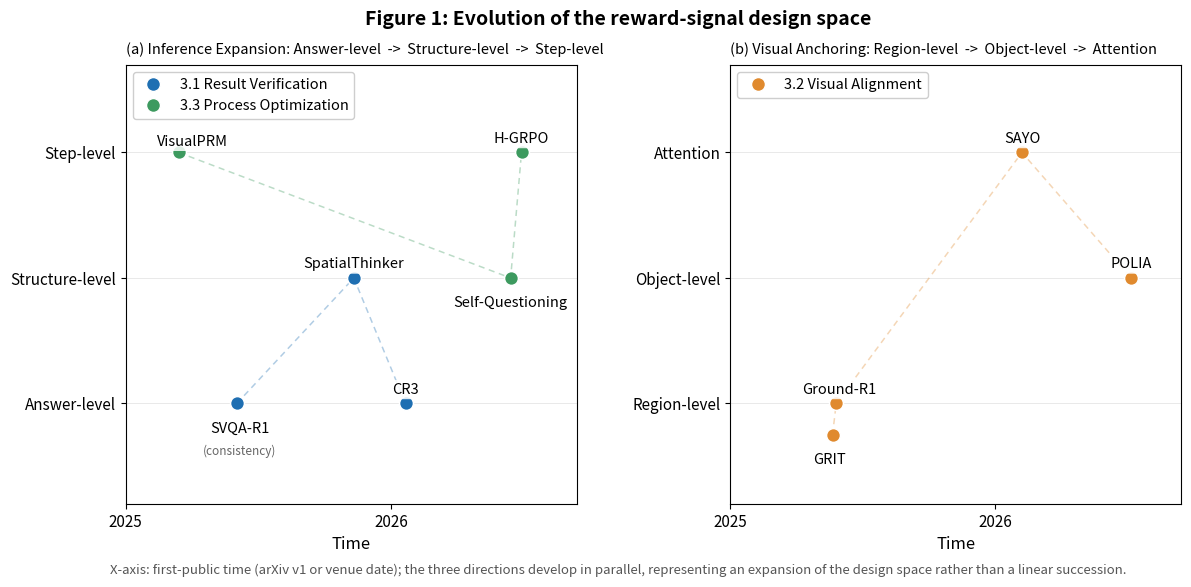

Python code for this plot:
# -*- coding: utf-8 -*-
"""Figure 1 (English): Reward-signal design-space evolution, dual-panel.
v2: fixes overlapping dots (Ground-R1/GRIT) and label/dot collisions via
per-point label offsets + light white label background."""
import matplotlib
matplotlib.use('Agg')
import matplotlib.pyplot as plt
from matplotlib.lines import Line2D

# (name, x, y, category, label_dx, label_dy)  -- offsets in points
methods_a = [
    ('SVQA-R1',          2025.419, 1.0, 'verifier',   2,  -18),
    ('CR3',              2026.055, 1.0, 'verifier',   0,   10),
    ('SpatialThinker',   2025.860, 2.0, 'verifier',   0,   10),
    ('Self-Questioning', 2026.451, 2.0, 'process',    0,  -18),
    ('VisualPRM',        2025.200, 3.0, 'process',    10,   8),
    ('H-GRPO',           2026.492, 3.0, 'process',    0,   10),
]
methods_b = [
    ('GRIT',      2025.386, 0.75, 'grounded',   -2,  -18),   # lowered to avoid Ground-R1 overlap
    ('Ground-R1', 2025.400, 1.0,  'grounded',    2,   10),
    ('POLIA',     2026.511, 2.0,  'grounded',    0,   10),
    ('SAYO',      2026.100, 3.0,  'grounded',    0,   10),
]

color = {'verifier': '#1f6fb2', 'grounded': '#e08a2e', 'process': '#3d9a5f'}
label = {'verifier': '3.1 Result Verification', 'grounded': '3.2 Visual Alignment', 'process': '3.3 Process Optimization'}
ytickA = {1.0: 'Answer-level', 2.0: 'Structure-level', 3.0: 'Step-level'}
ytickB = {1.0: 'Region-level', 2.0: 'Object-level', 3.0: 'Attention'}
BBOX = dict(boxstyle='round,pad=0.18', fc='white', ec='none', alpha=0.85)

fig, (axA, axB) = plt.subplots(1, 2, figsize=(11.6, 6.1), dpi=240)
fig.subplots_adjust(left=0.075, right=0.985, top=0.88, bottom=0.16, wspace=0.34)

def panel(ax, methods, yticks, title):
    # faint parallel-branch guides
    cats_present = {c for *_, c, _, _ in methods}
    for cat in cats_present:
        pts = sorted([(x, y) for (_, x, y, c, _, _) in methods if c == cat])
        if len(pts) > 1:
            xs, ys = zip(*pts)
            ax.plot(xs, ys, color=color[cat], alpha=0.35, lw=1.1, ls=(0, (4, 3)), zorder=1)
    # scatter
    for name, x, y, cat, _, _ in methods:
        ax.scatter(x, y, s=100, color=color[cat], edgecolor='white', linewidth=1.1, zorder=3)
    # labels with explicit offsets + white background to avoid dot overlap
    for name, x, y, cat, dx, dy in methods:
        ax.annotate(name, (x, y), textcoords='offset points', xytext=(dx, dy),
                    ha='center', va='center', fontsize=10.5, zorder=5, bbox=BBOX)
        if name == 'SVQA-R1':
            ax.annotate('(consistency)', (x, y), textcoords='offset points', xytext=(2, -34),
                        ha='center', va='center', fontsize=8.5, color='#666', zorder=5, bbox=BBOX)
    ax.set_yticks(list(yticks.keys()))
    ax.set_yticklabels(list(yticks.values()), fontsize=11)
    ax.set_ylim(0.2, 3.7)
    ax.set_xlim(2025.05, 2026.70)
    ax.set_xticks([2025.0, 2026.0])
    ax.set_xticklabels(['2025', '2026'], fontsize=11)
    ax.set_xlabel('Time', fontsize=12)
    for v in yticks.keys():
        ax.axhline(v, color='#cccccc', lw=0.6, alpha=0.5, zorder=0)
    ax.set_title(title, fontsize=10.5, loc='left', pad=8)

panel(axA, methods_a, ytickA, '(a) Inference Expansion: Answer-level  ->  Structure-level  ->  Step-level')
panel(axB, methods_b, ytickB, '(b) Visual Anchoring: Region-level  ->  Object-level  ->  Attention')

for ax, cats in ((axA, ('verifier', 'process')), (axB, ('grounded',))):
    handles = [Line2D([0], [0], marker='o', color='w', markerfacecolor=color[c],
                      markersize=10, label=label[c]) for c in cats]
    ax.legend(handles=handles, loc='upper left', fontsize=10.5, frameon=True, framealpha=0.95)

fig.suptitle('Figure 1: Evolution of the reward-signal design space',
             fontsize=14, y=0.97, fontweight='bold')
fig.text(0.5, 0.045,
         'X-axis: first-public time (arXiv v1 or venue date); the three directions develop in parallel, '
         'representing an expansion of the design space rather than a linear succession.',
         ha='center', fontsize=9.5, color='#555', style='italic')

out = r'C:\Users\Lenovo\Desktop\study\essay\mllm-rl-survey\figures\fig1_reward_signal_evolution_en.png'
fig.savefig(out, dpi=240, bbox_inches='tight')
print('saved', out)
